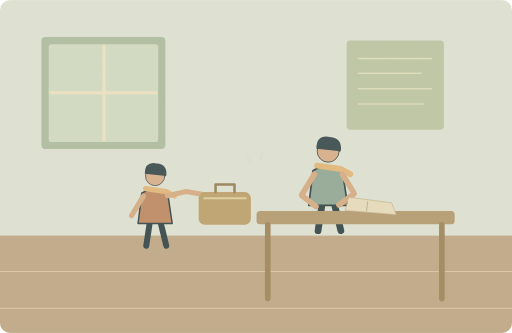
t = 0.00 s
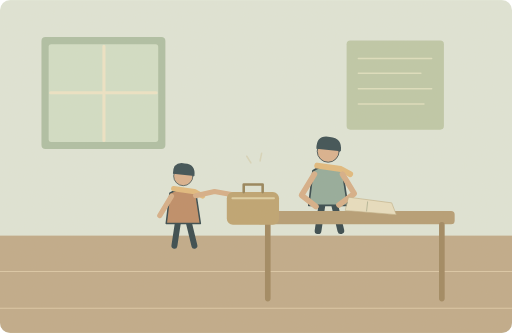
t = 1.90 s
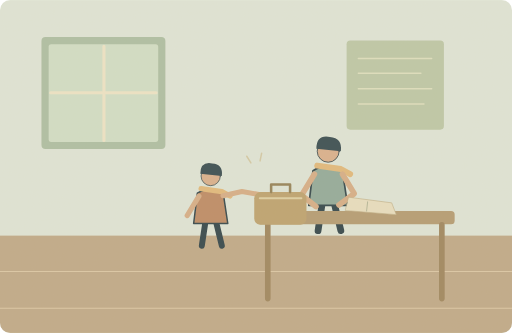
t = 3.75 s
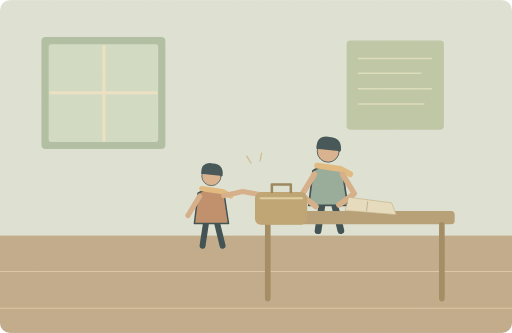
t = 5.00 s
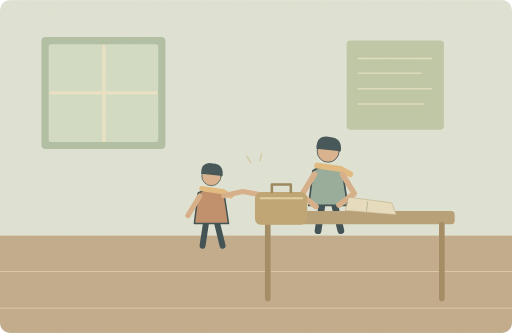
t = 6.65 s
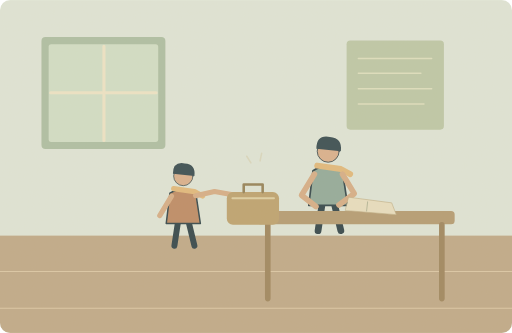
t = 8.50 s

The animated SVG that drew these frames (rendered in a browser with its animation timeline set to each time). Animation: 2 SMIL elements (animate=1,animateTransform=1); one cycle of 10.00 s, repeats indefinitely.

<svg xmlns="http://www.w3.org/2000/svg" width="1000" height="650" viewBox="0 0 1000 650" role="img" aria-labelledby="title desc"><title id="title">单词小故事</title><desc id="desc">My brother forgot his lunch, so I brought it to him.</desc><metadata>{"wordId": "him", "dailyExample": "My brother forgot his lunch, so I brought it to him.", "source": "https://github.com/go1app/word-atlas/blob/main/public/atlas/entries/1.json", "attribution": "Word Atlas contributors — CC BY 4.0", "license": "https://creativecommons.org/licenses/by/4.0/", "changes": "New original vector animation interpreting the daily example.", "durationSeconds": 10}</metadata><defs><clipPath id="frame"><rect width="1000" height="650" rx="20"/></clipPath><filter id="paper"><feTurbulence type="fractalNoise" baseFrequency=".74" numOctaves="3" stitchTiles="stitch"/><feColorMatrix type="saturate" values="0"/><feComponentTransfer><feFuncA type="linear" slope=".065"/></feComponentTransfer><feBlend in="SourceGraphic" mode="soft-light"/></filter><filter id="glow" x="-100%" y="-100%" width="300%" height="300%"><feGaussianBlur stdDeviation="8"/></filter></defs><g clip-path="url(#frame)"><rect x="0" y="0" width="1000" height="650" rx="0" fill="#dfe6d9" /><rect x="0" y="460" width="1000" height="190" rx="0" fill="#bea887" /><path d="M0 530H1000M0 602H1000" fill="none" stroke="#dbc7a6" stroke-width="2" stroke-linecap="round" stroke-linejoin="round" /><rect x="81" y="72" width="242" height="219" rx="8" fill="#acbea3" /><rect x="95" y="86" width="214" height="191" rx="5" fill="#d1dfc7" /><path d="M203 90V274M99 181H305" fill="none" stroke="#eee5c7" stroke-width="6" stroke-linecap="round" stroke-linejoin="round" /><rect x="677" y="79" width="190" height="174" rx="7" fill="#bcc7a7" /><path d="M700 114H843M700 143H822M700 173H843M700 203H828" fill="none" stroke="#dee0bf" stroke-width="3" stroke-linecap="round" stroke-linejoin="round" /><g transform="translate(641 348) scale(1.65)" stroke="#2c4148" stroke-linecap="round" stroke-linejoin="round"><path d="M-7 29L-12 62M7 29L15 62" fill="none" stroke="#2c4148" stroke-width="8" stroke-linecap="round" stroke-linejoin="round" /><path d="M-18 -9Q0 -20 17 -8L23 32H-23Z" fill="#90a99a" stroke="#2c4148" stroke-width="2" stroke-linecap="round" stroke-linejoin="round" /><circle cx="0" cy="-32" r="13" fill="#d9af8c" /><path d="M-14 -35Q-14 -52 2 -49Q17 -48 15 -32Z" fill="#32474e" stroke="none" stroke-width="2" stroke-linecap="round" stroke-linejoin="round" /><path d="M-13 -15L15 -11 26 -5" fill="none" stroke="#e1b97b" stroke-width="7" stroke-linecap="round" stroke-linejoin="round" /></g><path d="M614 340L589 381 617 403M669 340L692 378 662 400" fill="none" stroke="#d6ad86" stroke-width="11" stroke-linecap="round" stroke-linejoin="round" /><rect x="501" y="412" width="387" height="26" rx="7" fill="#b39a72" /><path d="M523 439V583M863 439V583" fill="none" stroke="#9d845d" stroke-width="11" stroke-linecap="round" stroke-linejoin="round" /><path d="M681 385L765 396 774 419 675 411Z" fill="#e8dfc1" stroke="#bdac83" stroke-width="1.2" stroke-linecap="round" stroke-linejoin="round" /><path d="M718 394L716 412" fill="none" stroke="#b4b698" stroke-width="2" stroke-linecap="round" stroke-linejoin="round" /><g><animateTransform attributeName="transform" type="translate" values="-90 0;20 0;20 0;-90 0;-90 0" keyTimes="0;.38;.76;.94;1" dur="10s" repeatCount="indefinite"/><g transform="translate(393 390) scale(1.45)" stroke="#2c4148" stroke-linecap="round" stroke-linejoin="round"><path d="M-7 29L-12 62M7 29L15 62" fill="none" stroke="#2c4148" stroke-width="8" stroke-linecap="round" stroke-linejoin="round" /><path d="M-18 -9Q0 -20 17 -8L23 32H-23Z" fill="#bc8963" stroke="#2c4148" stroke-width="2" stroke-linecap="round" stroke-linejoin="round" /><circle cx="0" cy="-32" r="13" fill="#d9af8c" /><path d="M-14 -35Q-14 -52 2 -49Q17 -48 15 -32Z" fill="#32474e" stroke="none" stroke-width="2" stroke-linecap="round" stroke-linejoin="round" /><path d="M-13 -15L15 -11 26 -5" fill="none" stroke="#e1b97b" stroke-width="7" stroke-linecap="round" stroke-linejoin="round" /></g><path d="M370 383L347 421M417 382L454 374 495 381" fill="none" stroke="#d6ad86" stroke-width="10" stroke-linecap="round" stroke-linejoin="round" /><rect x="478" y="375" width="102" height="64" rx="12" fill="#bca16e" /><path d="M489 387H570" fill="none" stroke="#ded0a4" stroke-width="4" stroke-linecap="round" stroke-linejoin="round" /><path d="M511 375V360H548V375" fill="none" stroke="#927f56" stroke-width="5" stroke-linecap="round" stroke-linejoin="round" /></g><g><animate attributeName="opacity" values=".1;.65;.1" keyTimes="0;.5;1" dur="10s" repeatCount="indefinite"/><path d="M490 318l-8 -13M508 314l3 -15" fill="none" stroke="#c6af77" stroke-width="3" stroke-linecap="round" stroke-linejoin="round" /></g><rect width="1000" height="650" fill="#ddc8a0" opacity=".14" filter="url(#paper)" pointer-events="none"/></g></svg>
